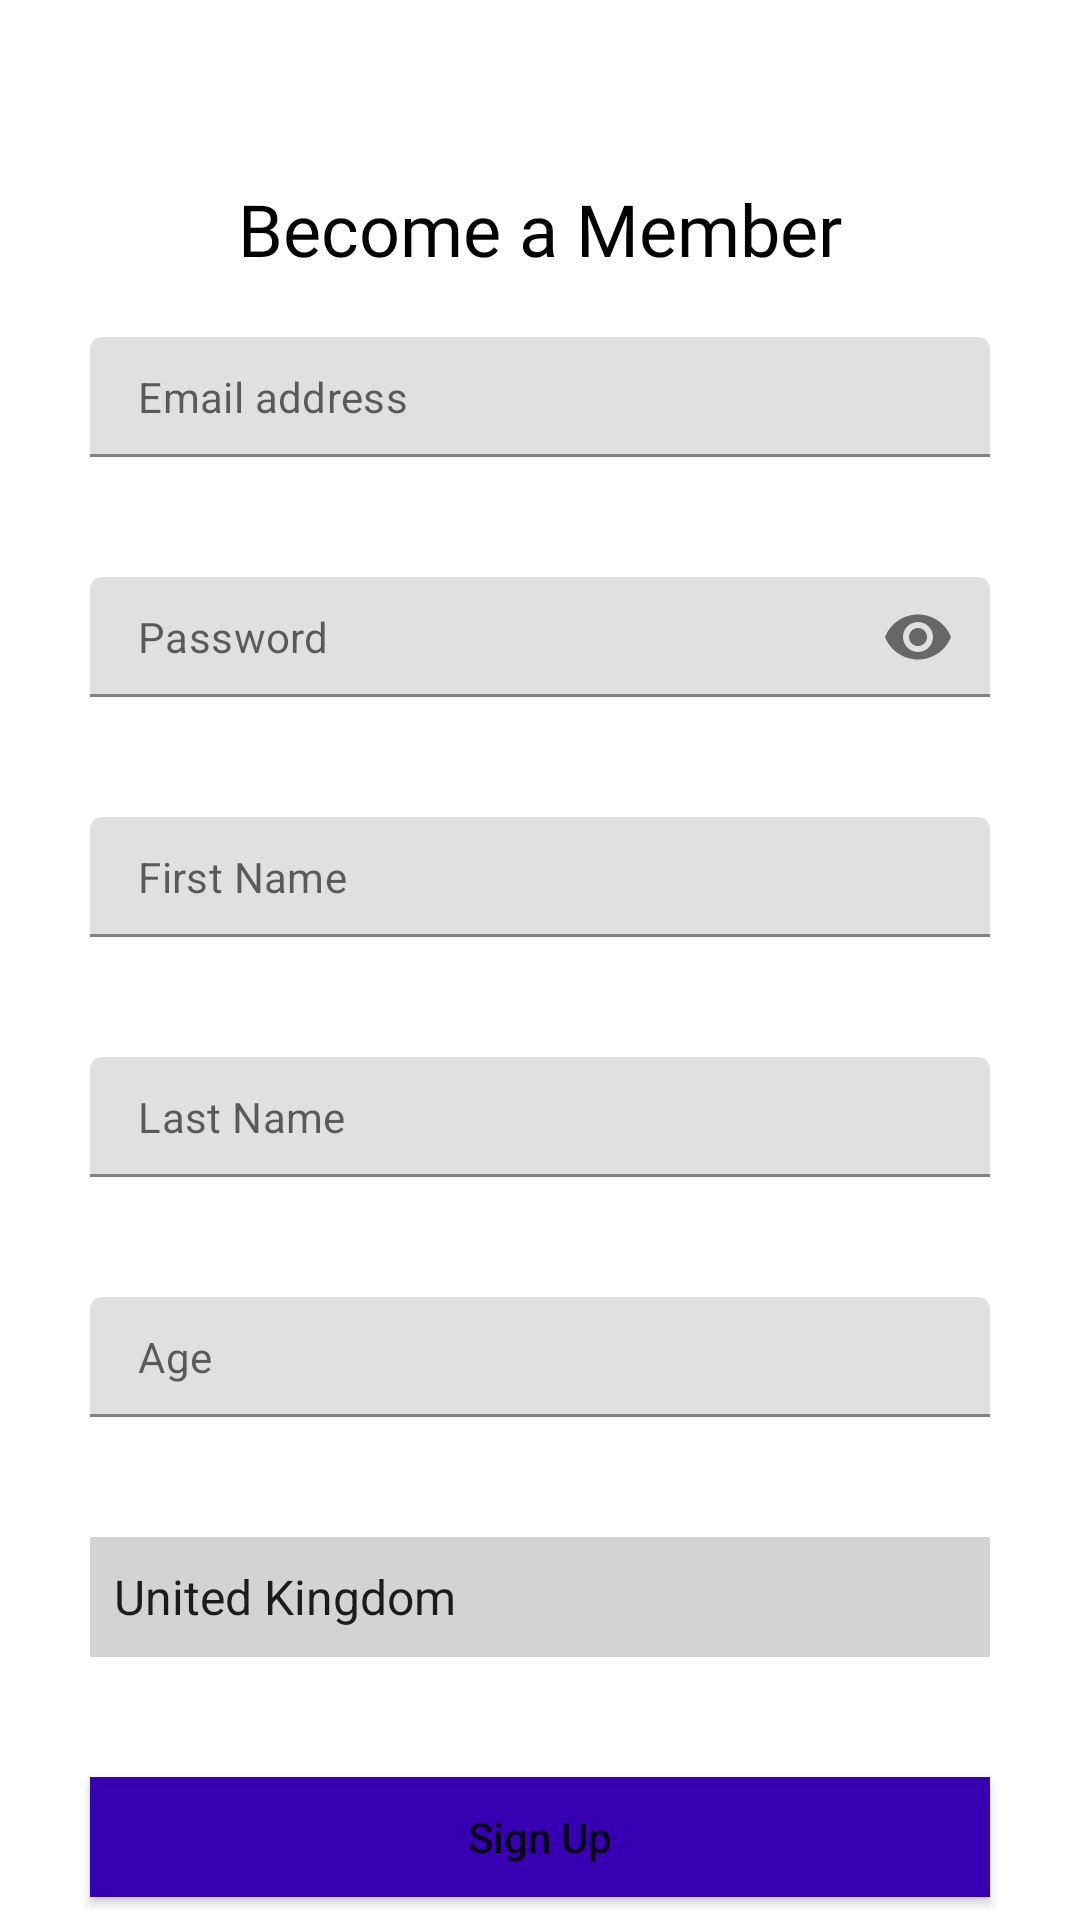

Write the Android layout XML for this screen, with the resource values it uses.
<!-- AndroidManifest.xml: application theme Theme.Fitness -->
<!-- res/layout/activity_signup.xml -->
<?xml version="1.0" encoding="utf-8"?>
<androidx.constraintlayout.widget.ConstraintLayout xmlns:android="http://schemas.android.com/apk/res/android"
    xmlns:app="http://schemas.android.com/apk/res-auto"
    xmlns:tools="http://schemas.android.com/tools"
    android:layout_width="match_parent"
    android:layout_height="match_parent"
    tools:context=".SignupActivity"
    android:importantForAutofill="no"
    >

    <TextView
        android:id="@+id/txtView"
        android:layout_width="wrap_content"
        android:layout_height="wrap_content"
        android:layout_marginTop="60dp"
        android:fontFamily="@font/carter_one"
        android:text="@string/signup_title"
        android:textAllCaps="false"
        android:textColor="#000000"
        android:textSize="24sp"
        app:layout_constraintEnd_toEndOf="parent"
        app:layout_constraintStart_toStartOf="parent"
        app:layout_constraintTop_toTopOf="parent" />

    <com.google.android.material.textfield.TextInputLayout
        android:layout_width="match_parent"
        android:layout_height="wrap_content"
        android:id="@+id/textInputLayout"
        android:layout_marginStart="30dp"
        android:layout_marginLeft="30dp"
        android:layout_marginTop="20dp"
        android:layout_marginEnd="30dp"
        android:layout_marginRight="30dp"
        app:layout_constraintEnd_toEndOf="parent"
        app:layout_constraintStart_toStartOf="parent"
        app:layout_constraintTop_toBottomOf="@+id/txtView"
        app:hintEnabled="false"
        tools:ignore="MissingConstraints">

        <EditText
            android:id="@+id/txt_email"
            android:layout_width="match_parent"
            android:layout_height="40dp"
            android:paddingTop="10dp"
            android:ems="10"
            android:hint="@string/email_address"
            android:textSize="14sp"
            android:inputType="textEmailAddress" />

    </com.google.android.material.textfield.TextInputLayout>

    <com.google.android.material.textfield.TextInputLayout
        android:id="@+id/textInputLayout1"
        android:layout_width="match_parent"
        android:layout_height="wrap_content"
        android:layout_marginStart="30dp"
        android:layout_marginEnd="30dp"
        android:layout_marginTop="40dp"
        app:layout_constraintEnd_toEndOf="parent"
        app:layout_constraintStart_toStartOf="parent"
        app:layout_constraintTop_toBottomOf="@+id/textInputLayout"
        app:passwordToggleEnabled="true"
        app:hintEnabled="false"
        tools:ignore="MissingConstraints">

        <EditText
            android:id="@+id/txt_pass"
            android:layout_width="match_parent"
            android:layout_height="40dp"
            android:paddingTop="10dp"
            android:ems="5"
            android:hint="@string/password"
            android:inputType="textPassword"
            android:textSize="14sp" />

    </com.google.android.material.textfield.TextInputLayout>



    <com.google.android.material.textfield.TextInputLayout
        android:layout_width="match_parent"
        android:layout_height="wrap_content"
        android:id="@+id/textInputLayout2"
        android:layout_marginStart="30dp"
        android:layout_marginLeft="30dp"
        android:layout_marginEnd="30dp"
        android:layout_marginRight="30dp"
        android:layout_marginTop="40dp"
        app:layout_constraintEnd_toEndOf="parent"
        app:layout_constraintStart_toStartOf="parent"
        app:layout_constraintTop_toBottomOf="@+id/textInputLayout1"
        app:hintEnabled="false"
        tools:ignore="MissingConstraints">
        <EditText
            android:id="@+id/txt_fname"
            android:layout_width="match_parent"
            android:layout_height="40dp"
            android:paddingTop="10dp"
            android:ems="10"
            android:hint="@string/first_name"
            android:inputType="textPersonName"
            android:textSize="14sp" />

    </com.google.android.material.textfield.TextInputLayout>

    <com.google.android.material.textfield.TextInputLayout
        android:layout_width="match_parent"
        android:layout_height="wrap_content"
        android:id="@id/textInputLayout3"
        tools:ignore="MissingConstraints"
        android:layout_marginStart="30dp"
        android:layout_marginLeft="30dp"
        android:layout_marginTop="40dp"
        android:layout_marginEnd="30dp"
        android:layout_marginRight="30dp"
        app:hintEnabled="false"
        app:layout_constraintEnd_toEndOf="parent"
        app:layout_constraintStart_toStartOf="parent"
        app:layout_constraintTop_toBottomOf="@+id/textInputLayout2">

        <EditText
            android:id="@+id/txt_lname"
            android:layout_width="match_parent"
            android:layout_height="40dp"
            android:paddingTop="10dp"
            android:ems="10"
            android:hint="@string/last_name"
            android:inputType="textPersonName"
            android:textSize="14sp" />

    </com.google.android.material.textfield.TextInputLayout>

    <com.google.android.material.textfield.TextInputLayout
        android:layout_width="match_parent"
        android:layout_height="wrap_content"
        android:id="@+id/textInputLayout4"
        android:layout_marginStart="30dp"
        android:layout_marginLeft="30dp"
        android:layout_marginTop="40dp"
        android:layout_marginEnd="30dp"
        android:layout_marginRight="30dp"
        app:hintEnabled="false"
        app:layout_constraintEnd_toEndOf="parent"
        app:layout_constraintStart_toStartOf="parent"
        app:layout_constraintTop_toBottomOf="@+id/textInputLayout3">
        <EditText
            android:id="@+id/txt_age"
            android:layout_width="match_parent"
            android:layout_height="40dp"
            android:paddingTop="10dp"
            android:ems="10"
            android:hint="@string/age"
            android:textSize="14sp"
            android:inputType="number"/>


    </com.google.android.material.textfield.TextInputLayout>


        <androidx.appcompat.widget.AppCompatSpinner
            android:layout_width="match_parent"
            android:layout_height="40dp"
            android:id="@+id/spin_country"
            android:entries="@array/spinnerItems"
            android:layout_marginStart="30dp"
            android:layout_marginLeft="30dp"
            android:layout_marginTop="40dp"
            android:layout_marginEnd="30dp"
            android:layout_marginRight="30dp"
            app:layout_constraintEnd_toEndOf="parent"
            app:layout_constraintStart_toStartOf="parent"
            app:layout_constraintTop_toBottomOf="@+id/textInputLayout4"
            android:background="#d3d3d3" />

    <Button
        android:layout_width="match_parent"
        android:layout_height="40dp"
        android:id="@+id/btn_signup"
        android:text="@string/sign_up"
        android:background="@color/design_default_color_primary_variant"
        android:textAllCaps="false"
        app:layout_constraintEnd_toEndOf="parent"
        app:layout_constraintStart_toStartOf="parent"
        android:layout_marginTop="40dp"
        android:layout_marginStart="30dp"
        android:layout_marginEnd="30dp"
        android:layout_marginLeft="30dp"
        app:layout_goneMarginLeft="30dp"
        app:layout_constraintTop_toBottomOf="@id/spin_country"/>

    <TextView
        android:layout_width="match_parent"
        android:layout_height="wrap_content"
        android:id="@+id/txt_already"
        android:text="@string/already"
        app:layout_constraintTop_toBottomOf="@+id/btn_signup"
        android:gravity="center"
        android:layout_marginTop="20dp"
        android:textSize="20sp"/>

</androidx.constraintlayout.widget.ConstraintLayout>
<!-- resources referenced by this layout -->
<resources>
  <string-array name="spinnerItems">
              <item>United Kingdom</item>
              <item>India</item>
              <item>Country 3</item>
              <item>Country 4</item>
          </string-array>
  <string name="age">Age</string>
  <string name="already">Already a Member? Sign in.</string>
  <string name="email_address">Email address</string>
  <string name="first_name">First Name</string>
  <string name="last_name">Last Name</string>
  <string name="password">Password</string>
  <string name="sign_up">Sign Up</string>
  <string name="signup_title">Become a Member</string>
  <style name="Theme.Fitness" parent="Theme.MaterialComponents.Light.NoActionBar">
          
          <item name="colorPrimary">@color/colorPrimary</item>
          <item name="colorPrimaryDark">@color/colorPrimaryDark</item>
          <item name="colorPrimaryVariant">#2C8888</item>
          <item name="colorOnPrimary">@color/white</item>
          
          <item name="colorSecondary">@color/teal_200</item>
          <item name="colorSecondaryVariant">@color/teal_700</item>
          <item name="colorOnSecondary">@color/black</item>
          
          <item name="android:statusBarColor" tools:targetApi="l">?attr/colorPrimaryVariant</item>
          
  
      </style>
  <color name="colorPrimary">#3F51B5</color>
  <color name="colorPrimaryDark">#303F9F</color>
  <color name="white">#FFFFFFFF</color>
  <color name="teal_200">#FF03DAC5</color>
  <color name="teal_700">#FF018786</color>
  <color name="black">#FF000000</color>
</resources>
